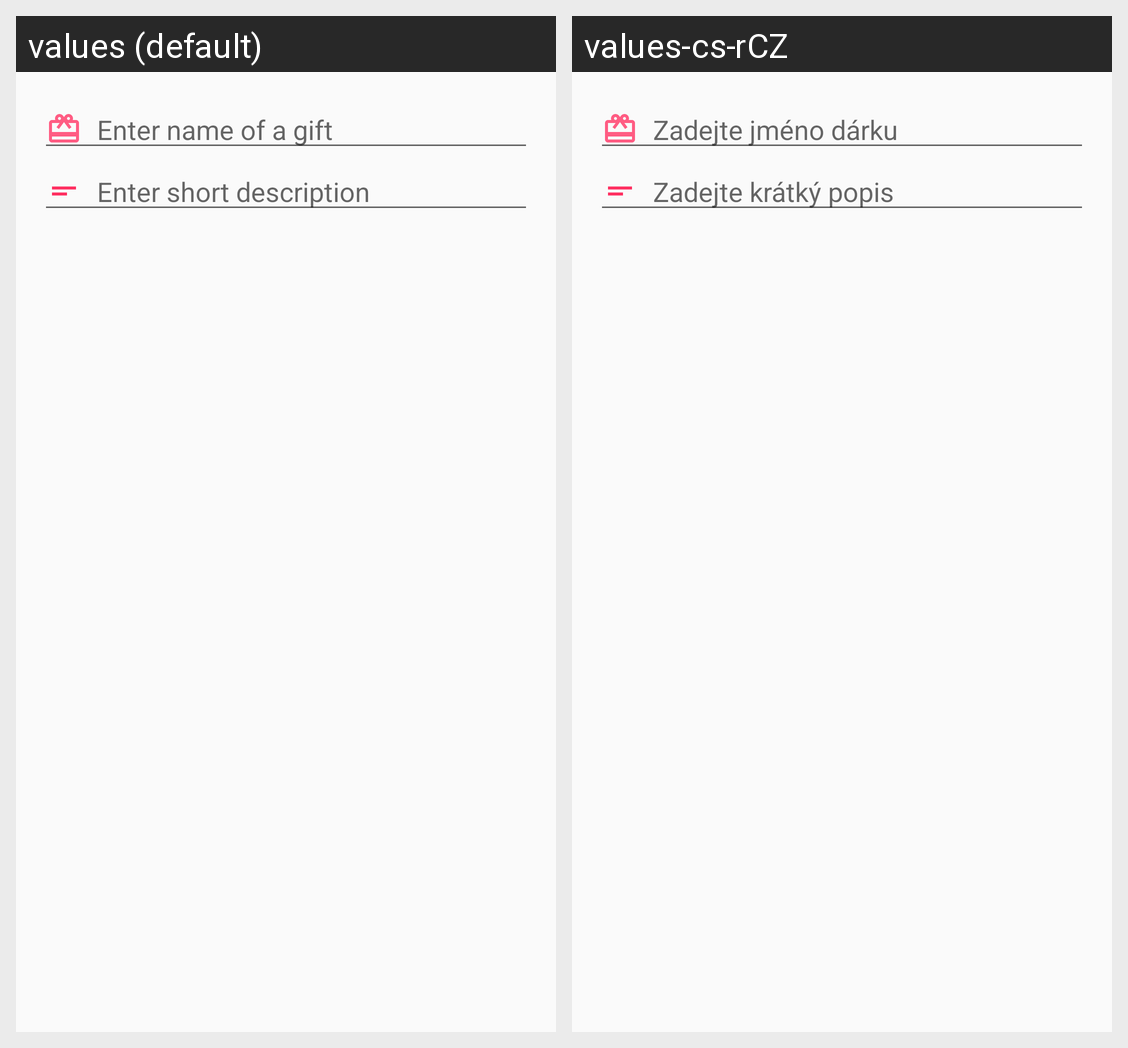

For this localized Android screen grid, give each drawn string resource with its value in every locale shown.
Android screen res/layout/activity_new_own_gifttip.xml rendered under 2 locales, left to right: values (default), values-cs-rCZ. Device: Nexus 5 (rendered at 1080×1920; each locale shown at half size, 540×960, under a caption strip naming it); theme AppTheme.
Strings drawn on this screen, with the default value and each locale's value (text and hints the layout hard-codes, and strings that could not be matched under every locale, appear in the picture but are not listed):

activity_newgift_name
  values: Enter name of a gift
  values-cs-rCZ: Zadejte jméno dárku

activity_newOwnGiftTip_description
  values: Enter short description
  values-cs-rCZ: Zadejte krátký popis
